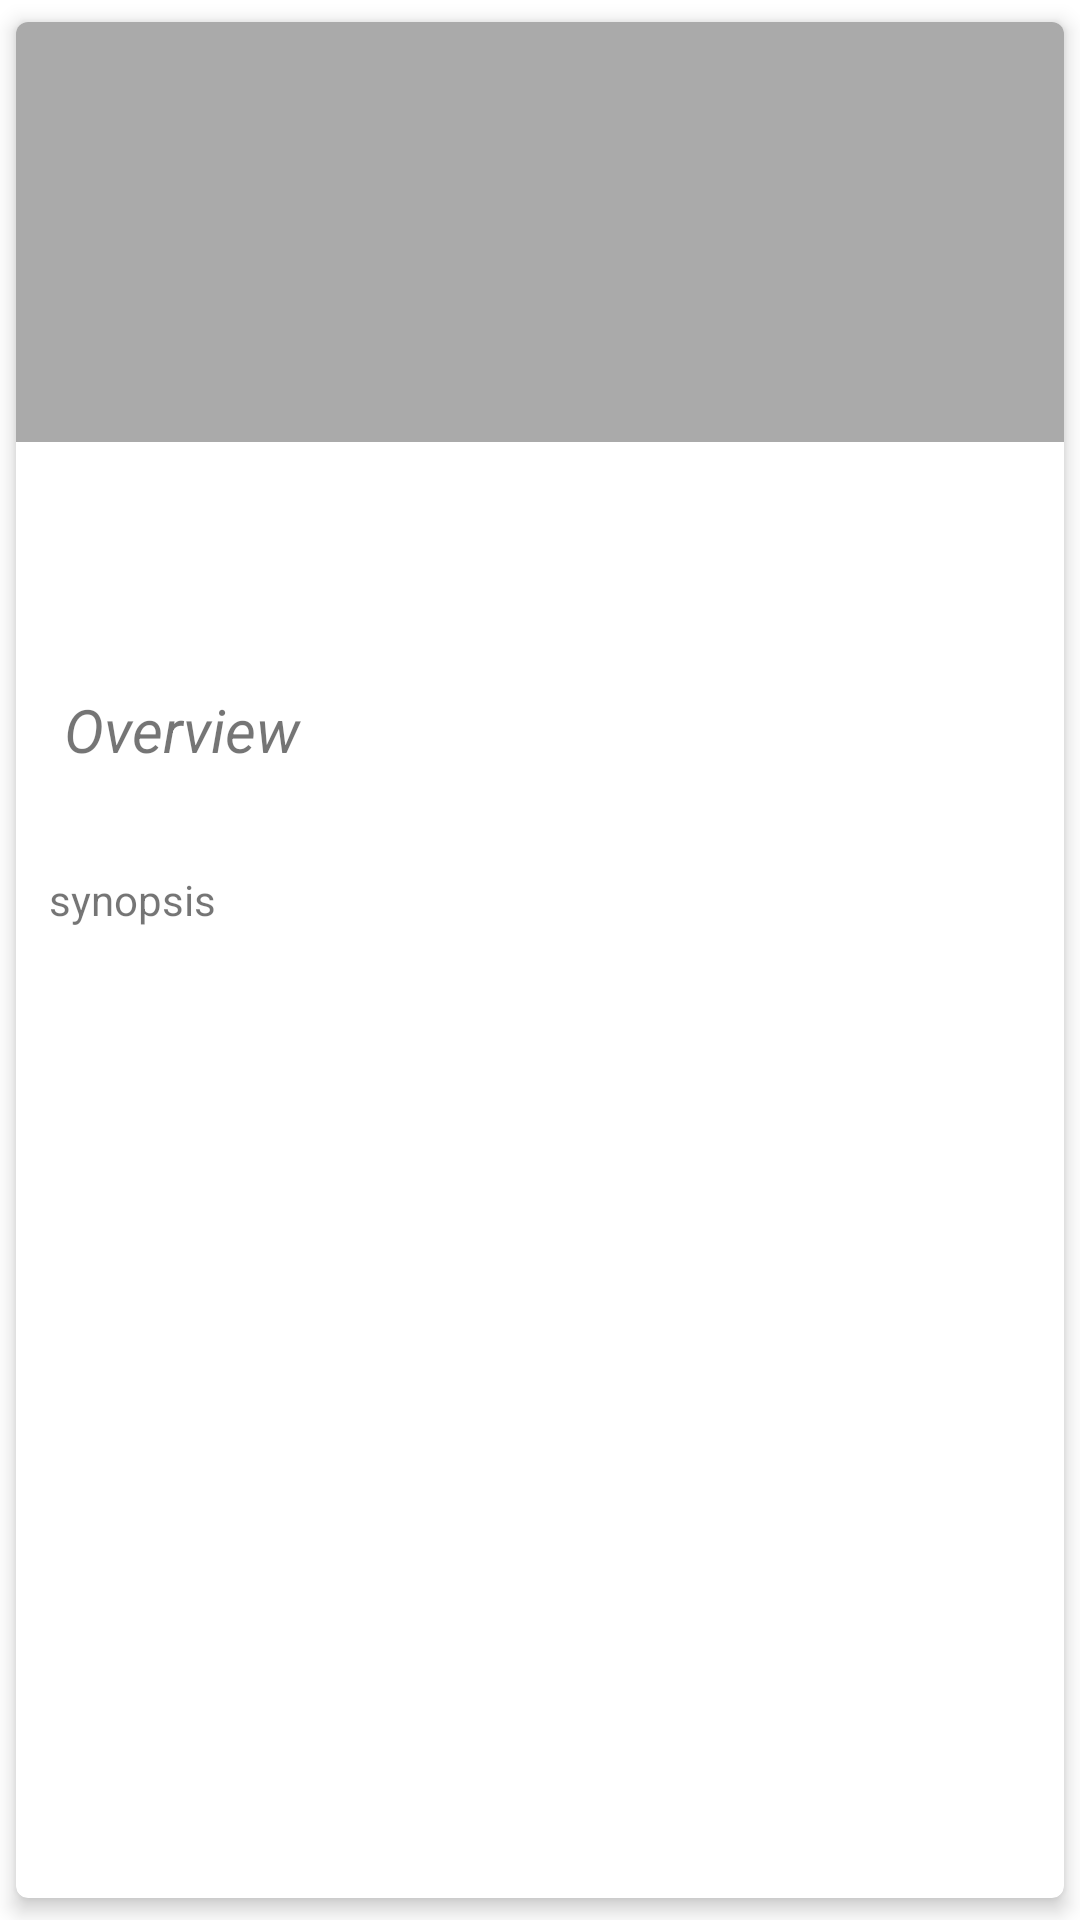

Produce the Android XML layout that renders to this screen, including the resource entries it uses.
<!-- AndroidManifest.xml: application theme Theme.MyApplication -->
<!-- res/layout/activity_detail.xml -->
<?xml version="1.0" encoding="utf-8"?>
<androidx.cardview.widget.CardView xmlns:android="http://schemas.android.com/apk/res/android"
    xmlns:app="http://schemas.android.com/apk/res-auto"
    xmlns:tools="http://schemas.android.com/tools"
    android:layout_width="match_parent"
    android:layout_height="wrap_content"
    android:orientation="vertical"
    app:cardCornerRadius="4dp"
    app:cardElevation="4dp"
    app:cardMaxElevation="4dp"
    app:cardUseCompatPadding="true"
    tools:context=".ui.detail.DetailActivity">

    <androidx.constraintlayout.widget.ConstraintLayout
        android:id="@+id/item_container"
        android:layout_width="400dp"
        android:layout_height="699dp">

        <ImageView
            android:id="@+id/imageView"
            android:layout_width="401dp"
            android:layout_height="0dp"
            android:layout_marginBottom="143dp"
            app:layout_constraintBottom_toTopOf="@+id/synopsis"
            app:layout_constraintEnd_toEndOf="parent"
            app:layout_constraintTop_toTopOf="parent"
            app:layout_constraintVertical_bias="0.0"
            android:background="@color/grey"
            android:fitsSystemWindows="true"
            android:scaleType="centerCrop"
            app:layout_collapseMode="parallax"
            tools:srcCompat="@tools:sample/avatars"
            android:adjustViewBounds="true"/>

        <ImageView
            android:id="@+id/img_poster"
            android:layout_width="116dp"
            android:layout_height="155dp"
            android:layout_alignParentStart="true"
            android:layout_alignParentTop="true"
            android:layout_marginStart="16dp"
            app:layout_constraintBottom_toBottomOf="parent"
            app:layout_constraintStart_toStartOf="parent"
            app:layout_constraintTop_toTopOf="parent"
            app:layout_constraintVertical_bias="0.095"
            tools:ignore="ContentDescription" />

        <TextView
            android:id="@+id/tv_item_name"
            android:layout_width="0dp"
            android:layout_height="wrap_content"
            android:layout_marginStart="16dp"
            android:layout_marginTop="144dp"
            android:layout_marginEnd="16dp"
            android:ellipsize="end"
            android:gravity="start"
            android:maxLines="2"
            android:textSize="24sp"
            android:textStyle="bold"
            app:layout_constraintEnd_toEndOf="parent"
            app:layout_constraintHorizontal_bias="0.0"
            app:layout_constraintStart_toEndOf="@+id/img_poster"
            app:layout_constraintTop_toTopOf="parent"
            tools:text="@string/name" />

        <TextView
            android:id="@+id/tv_item_release"
            android:layout_width="wrap_content"
            android:layout_height="wrap_content"
            android:layout_marginTop="28dp"
            android:gravity="start"
            android:textSize="14sp"
            android:textStyle="bold"
            app:layout_constraintStart_toStartOf="@+id/tv_item_name"
            app:layout_constraintTop_toBottomOf="@+id/tv_item_name"
            tools:text="@string/release" />

        <TextView
            android:id="@+id/textView"
            android:layout_width="86dp"
            android:layout_height="31dp"
            android:layout_marginStart="16dp"
            android:text="@string/overview"
            android:textSize="20sp"
            android:textStyle="italic"
            app:layout_constraintBottom_toBottomOf="parent"
            app:layout_constraintStart_toStartOf="parent"
            app:layout_constraintTop_toTopOf="parent"
            app:layout_constraintVertical_bias="0.333" />

        <TextView
            android:id="@+id/synopsis"
            android:layout_width="382dp"
            android:layout_height="133dp"
            android:layout_marginStart="16dp"
            android:layout_marginEnd="16dp"
            android:layout_marginBottom="283dp"
            android:text="@string/synopsis"
            app:layout_constraintBottom_toBottomOf="parent"
            app:layout_constraintEnd_toEndOf="parent"
            app:layout_constraintHorizontal_bias="0.371"
            app:layout_constraintStart_toStartOf="parent"
            app:layout_constraintTop_toBottomOf="@+id/imageView"
            app:layout_constraintVertical_bias="1.0" />

    </androidx.constraintlayout.widget.ConstraintLayout>
</androidx.cardview.widget.CardView>
<!-- resources referenced by this layout -->
<resources>
  <color name="grey">#aaa</color>
  <string name="name">Name</string>
  <string name="overview">Overview</string>
  <string name="release">Release</string>
  <string name="synopsis">synopsis</string>
  <style name="Theme.MyApplication" parent="Theme.MaterialComponents.DayNight.DarkActionBar">
          
          <item name="colorPrimary">@color/X11_Gray</item>
          <item name="colorPrimaryVariant">@color/pastel_grey</item>
          <item name="colorOnPrimary">@color/timberwolf</item>
          
          <item name="colorSecondary">@color/teal_200</item>
          <item name="colorSecondaryVariant">@color/teal_700</item>
          <item name="colorOnSecondary">@color/black</item>
          
          <item name="android:statusBarColor" tools:targetApi="l">?attr/colorPrimaryVariant</item>
          
      </style>
  <color name="X11_Gray">#C0C1B7</color>
  <color name="pastel_grey">#CFCFC3</color>
  <color name="timberwolf">#DDDDD2</color>
  <color name="teal_200">#FF03DAC5</color>
  <color name="teal_700">#FF018786</color>
  <color name="black">#FF000000</color>
</resources>
